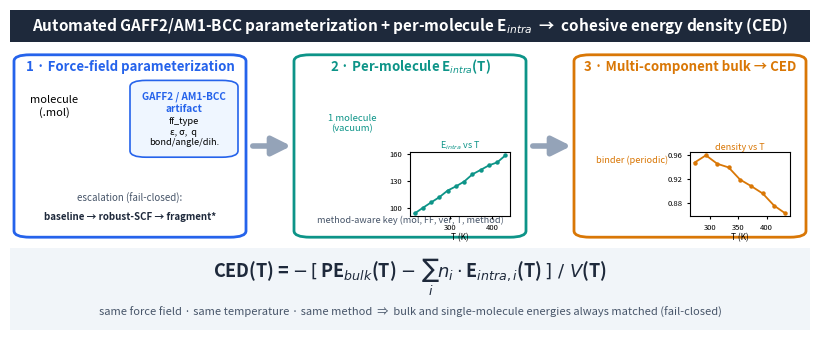

Here is the Python script that generated this plot: (Note: this script raises an exception after producing the figure.)
"""Render the MethodsX graphical abstract from docs/figures/graphical_abstract_spec.md.

Self-contained matplotlib schematic (no external assets). Embeds real
repository run data (Squalane E_intra(T), AAA1 density(T)). Output is a wide
landscape banner (>= 531 x 1328 px h x w) suitable for MethodsX.

Usage:
    python scripts/make_graphical_abstract.py
"""

import matplotlib

matplotlib.use("Agg")
import matplotlib.patches as mpatches
import matplotlib.pyplot as plt
from matplotlib.patches import FancyArrowPatch, FancyBboxPatch

# ---- real data (from repository run logs) -------------------------------
SQUALANE_T = [213, 233, 253, 273, 293, 313, 333, 353, 373, 393, 413, 433]
SQUALANE_EINTRA = [94.2, 100.4, 106.4, 112.2, 119.5, 124.1, 129.4, 137.4, 142.3, 147.3, 150.6, 158.4]
AAA1_T = [273, 293, 313, 333, 353, 373, 393, 413, 433]
AAA1_DENSITY = [0.947, 0.959, 0.945, 0.939, 0.919, 0.908, 0.896, 0.876, 0.863]

BLUE, TEAL, AMBER, SLATE, BG = "#2563eb", "#0d9488", "#d97706", "#1e293b", "#f1f5f9"


def _card(ax, x, y, w, h, color, lw=2.0, fc="white"):
    box = FancyBboxPatch(
        (x, y), w, h, boxstyle="round,pad=0.01,rounding_size=0.02",
        ec=color, fc=fc, lw=lw, transform=ax.transAxes, zorder=2,
    )
    ax.add_patch(box)


def _arrow(ax, x0, y0, x1, y1, color="#94a3b8"):
    ax.add_patch(FancyArrowPatch(
        (x0, y0), (x1, y1), transform=ax.transAxes,
        arrowstyle="-|>", mutation_scale=28, lw=4, color=color, zorder=1,
    ))


def main(out="docs/figures/graphical_abstract.png"):
    fig = plt.figure(figsize=(8.0, 3.2), dpi=300)  # -> 2400 x 960 px
    ax = fig.add_axes([0, 0, 1, 1])
    ax.axis("off")

    # title strip
    ax.add_patch(mpatches.Rectangle((0, 0.90), 1, 0.10, transform=ax.transAxes,
                                    fc=SLATE, ec="none", zorder=1))
    ax.text(0.5, 0.95,
            "Automated GAFF2/AM1-BCC parameterization + per-molecule E$_{intra}$  →  cohesive energy density (CED)",
            transform=ax.transAxes, ha="center", va="center",
            color="white", fontsize=11, fontweight="bold")

    # ---- Panel 1: FF parameterization ----
    _card(ax, 0.015, 0.30, 0.27, 0.55, BLUE)
    ax.text(0.15, 0.81, "1 · Force-field parameterization",
            transform=ax.transAxes, ha="center", fontsize=9.5, fontweight="bold", color=BLUE)
    ax.text(0.055, 0.67, "molecule\n(.mol)", transform=ax.transAxes, ha="center", fontsize=8)
    _arrow(ax, 0.105, 0.66, 0.155, 0.66)
    _card(ax, 0.16, 0.55, 0.115, 0.22, BLUE, lw=1.2, fc="#eff6ff")
    ax.text(0.2175, 0.745, "GAFF2 / AM1-BCC\nartifact", transform=ax.transAxes,
            ha="center", va="top", fontsize=7.2, color=BLUE, fontweight="bold")
    ax.text(0.2175, 0.665, "ff_type\nε, σ,  q\nbond/angle/dih.",
            transform=ax.transAxes, ha="center", va="top", fontsize=6.6)
    ax.text(0.15, 0.40, "escalation (fail-closed):", transform=ax.transAxes,
            ha="center", fontsize=7, color="#475569")
    ax.text(0.15, 0.345, "baseline → robust-SCF → fragment*",
            transform=ax.transAxes, ha="center", fontsize=7, color=SLATE, fontweight="bold")

    _arrow(ax, 0.30, 0.575, 0.355, 0.575)

    # ---- Panel 2: E_intra(T) ----
    _card(ax, 0.365, 0.30, 0.27, 0.55, TEAL)
    ax.text(0.5, 0.81, "2 · Per-molecule E$_{intra}$(T)",
            transform=ax.transAxes, ha="center", fontsize=9.5, fontweight="bold", color=TEAL)
    # dashed vacuum box with molecule
    ax.add_patch(mpatches.Rectangle((0.385, 0.56), 0.085, 0.17, transform=ax.transAxes,
                                    fc="none", ec=TEAL, ls="--", lw=1.3))
    ax.text(0.4275, 0.645, "1 molecule\n(vacuum)", transform=ax.transAxes,
            ha="center", va="center", fontsize=6.8, color=TEAL)
    # inset plot
    iax = fig.add_axes([0.50, 0.355, 0.125, 0.20])
    iax.plot(SQUALANE_T, SQUALANE_EINTRA, "-o", color=TEAL, ms=2.2, lw=1.3)
    iax.set_title("E$_{intra}$ vs T", fontsize=6.5, color=TEAL, pad=2)
    iax.set_xlabel("T (K)", fontsize=6, labelpad=1)
    iax.tick_params(labelsize=5.5, length=2)
    iax.set_yticks([100, 130, 160])
    ax.text(0.5, 0.335, "method-aware key (mol, FF, ver, T, method)",
            transform=ax.transAxes, ha="center", fontsize=6.6, color="#475569")

    _arrow(ax, 0.65, 0.575, 0.705, 0.575)

    # ---- Panel 3: bulk CED ----
    _card(ax, 0.715, 0.30, 0.27, 0.55, AMBER)
    ax.text(0.85, 0.81, "3 · Multi-component bulk → CED",
            transform=ax.transAxes, ha="center", fontsize=9.5, fontweight="bold", color=AMBER)
    # periodic box with glyphs
    ax.add_patch(mpatches.Rectangle((0.735, 0.56), 0.085, 0.17, transform=ax.transAxes,
                                    fc="#fffbeb", ec=AMBER, lw=1.3))
    for gx in (0.75, 0.772, 0.794):
        for gy in (0.59, 0.64, 0.69):
            ax.add_patch(mpatches.Circle((gx, gy), 0.006, transform=ax.transAxes,
                                         fc=AMBER, ec="none"))
    ax.text(0.7775, 0.545, "binder (periodic)", transform=ax.transAxes,
            ha="center", va="top", fontsize=6.6, color=AMBER)
    iax2 = fig.add_axes([0.85, 0.355, 0.125, 0.20])
    iax2.plot(AAA1_T, AAA1_DENSITY, "-o", color=AMBER, ms=2.2, lw=1.3)
    iax2.set_title("density vs T", fontsize=6.5, color=AMBER, pad=2)
    iax2.set_xlabel("T (K)", fontsize=6, labelpad=1)
    iax2.tick_params(labelsize=5.5, length=2)
    iax2.set_yticks([0.88, 0.92, 0.96])

    # ---- formula band ----
    ax.add_patch(mpatches.Rectangle((0, 0), 1, 0.255, transform=ax.transAxes,
                                    fc=BG, ec="none", zorder=0))
    ax.text(0.5, 0.165,
            r"CED(T) = $-\,[\,$PE$_{bulk}$(T) $-\ \sum_i n_i\cdot$E$_{intra,i}$(T)$\,]\ /\ V$(T)",
            transform=ax.transAxes, ha="center", va="center",
            fontsize=13, color=SLATE, fontweight="bold")
    ax.text(0.5, 0.055,
            "same force field · same temperature · same method  ⇒  bulk and single-molecule energies always matched (fail-closed)",
            transform=ax.transAxes, ha="center", va="center",
            fontsize=8, color="#475569")

    fig.savefig(out, dpi=300, facecolor="white", bbox_inches=None)
    print(f"wrote {out}")


if __name__ == "__main__":
    main()
